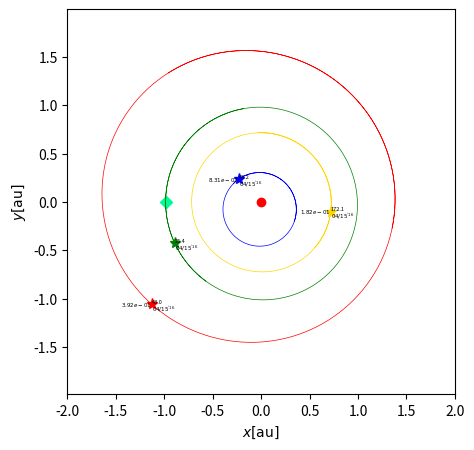

The script that saved this image: (Note: this script raises an exception after producing the figure.)
#python
# -*- coding:utf-8 -*-

import math
import re
from datetime import datetime, timedelta, timezone
from dateutil.relativedelta import relativedelta
from collections import OrderedDict
import numpy as np
import matplotlib.pyplot as plt
from matplotlib import lines


"""
DATA 1800AD - 2050AD equinox of J2000(JD2451545.0) from http://ssd.jpl.nasa.gov/txt/p_elem_t1.txt
               a              e               I                L            long.peri.      long.node.
           AU, AU/Cy     rad, rad/Cy     deg, deg/Cy      deg, deg/Cy      deg, deg/Cy     deg, deg/Cy
-----------------------------------------------------------------------------------------------------------
Mercury   0.38709927      0.20563593      7.00497902      252.25032350     77.45779628     48.33076593
          0.00000037      0.00001906     -0.00594749   149472.67411175      0.16047689     -0.12534081
Venus     0.72333566      0.00677672      3.39467605      181.97909950    131.60246718     76.67984255
          0.00000390     -0.00004107     -0.00078890    58517.81538729      0.00268329     -0.27769418
EM Bary   1.00000261      0.01671123     -0.00001531      100.46457166    102.93768193      0.0
          0.00000562     -0.00004392     -0.01294668    35999.37244981      0.32327364      0.0
Mars      1.52371034      0.09339410      1.84969142       -4.55343205    -23.94362959     49.55953891
          0.00001847      0.00007882     -0.00813131    19140.30268499      0.44441088     -0.29257343
Jupiter   5.20288700      0.04838624      1.30439695       34.39644051     14.72847983    100.47390909
         -0.00011607     -0.00013253     -0.00183714     3034.74612775      0.21252668      0.20469106
Saturn    9.53667594      0.05386179      2.48599187       49.95424423     92.59887831    113.66242448
         -0.00125060     -0.00050991      0.00193609     1222.49362201     -0.41897216     -0.28867794
Uranus   19.18916464      0.04725744      0.77263783      313.23810451    170.95427630     74.01692503
         -0.00196176     -0.00004397     -0.00242939      428.48202785      0.40805281      0.04240589
Neptune  30.06992276      0.00859048      1.77004347      -55.12002969     44.96476227    131.78422574
          0.00026291      0.00005105      0.00035372      218.45945325     -0.32241464     -0.00508664
Pluto    39.48211675      0.24882730     17.14001206      238.92903833    224.06891629    110.30393684
         -0.00031596      0.00005170      0.00004818      145.20780515     -0.04062942     -0.01183482


DATA 3000BC - 3000AD equinox of J2000(JD2451545.0) from http://ssd.jpl.nasa.gov/txt/p_elem_t2.txt
               a              e               I                L            long.peri.      long.node.
           AU, AU/Cy     rad, rad/Cy     deg, deg/Cy      deg, deg/Cy      deg, deg/Cy     deg, deg/Cy
------------------------------------------------------------------------------------------------------
Mercury   0.38709843      0.20563661      7.00559432      252.25166724     77.45771895     48.33961819
          0.00000000      0.00002123     -0.00590158   149472.67486623      0.15940013     -0.12214182
Venus     0.72332102      0.00676399      3.39777545      181.97970850    131.76755713     76.67261496
         -0.00000026     -0.00005107      0.00043494    58517.81560260      0.05679648     -0.27274174
EM Bary   1.00000018      0.01673163     -0.00054346      100.46691572    102.93005885     -5.11260389
         -0.00000003     -0.00003661     -0.01337178    35999.37306329      0.31795260     -0.24123856
Mars      1.52371243      0.09336511      1.85181869       -4.56813164    -23.91744784     49.71320984
          0.00000097      0.00009149     -0.00724757    19140.29934243      0.45223625     -0.26852431
Jupiter   5.20248019      0.04853590      1.29861416       34.33479152     14.27495244    100.29282654
         -0.00002864      0.00018026     -0.00322699     3034.90371757      0.18199196      0.13024619
Saturn    9.54149883      0.05550825      2.49424102       50.07571329     92.86136063    113.63998702
         -0.00003065     -0.00032044      0.00451969     1222.11494724      0.54179478     -0.25015002
Uranus   19.18797948      0.04685740      0.77298127      314.20276625    172.43404441     73.96250215
         -0.00020455     -0.00001550     -0.00180155      428.49512595      0.09266985      0.05739699
Neptune  30.06952752      0.00895439      1.77005520      304.22289287     46.68158724    131.78635853
          0.00006447      0.00000818      0.00022400      218.46515314      0.01009938     -0.00606302
Pluto    39.48686035      0.24885238     17.14104260      238.96535011    224.09702598    110.30167986
          0.00449751      0.00006016      0.00000501      145.18042903     -0.00968827     -0.00809981
------------------------------------------------------------------------------------------------------
"""

class Planet:
    def __init__(self, name):
        self.name = name
        self.xl = []
        self.yl = []
        self.zl = []
        self.rl = []
        self.r_xyl = []
        self.angleEVE = 0

        if self.name == "Mercury":
            self.a = 0.38709927
            self.e = 0.20563593
            self.varpi0 = 77.45779628
            self.varpi_dot = 0.16047689
            self.L0 = 252.25032350
            self.L_dot = 149472.67486623
            self.I0 = 7.00497902
            self.I_dot = -0.00594749
            self.Omega0 = 48.33076593
            self.Omega_dot = -0.12534081
        elif self.name == "Venus":
            self.a = 0.72333566
            self.e = 0.00677672
            self.varpi0 = 131.60246718
            self.varpi_dot = 0.00268329
            self.L0 = 181.97909950
            self.L_dot = 58517.81538729
            self.I0 = 3.39467605
            self.I_dot = -0.00078890
            self.Omega0 = 76.67984255
            self.Omega_dot = -0.27769418
        elif self.name == "Earth": # EM Bary
            self.a = 1.00000261
            self.e = 0.01671123
            self.varpi0 = 102.93768193
            self.varpi_dot = 0.32327364
            self.L0 = 100.46457166
            self.L_dot = 35999.37244981
            self.I0 = -0.00001531
            self.I_dot = -0.01294668
            self.Omega0 = 0.0
            self.Omega_dot = 0.0
        elif self.name == "Mars":
            self.a = 1.52371034
            self.e = 0.09339410
            self.varpi0 = -23.94362959
            self.varpi_dot = 0.44441088
            self.L0 = - 4.55343205
            self.L_dot = 19140.30268499
            self.I0 = 1.84969142
            self.I_dot = -0.00813131
            self.Omega0 = 49.55953891
            self.Omega_dot = -0.29257343
        elif self.name == "Jupiter":
            self.a = 5.20288700
            self.e = 0.04838624
            self.varpi0 = 14.72847983
            self.varpi_dot = 0.21252668
            self.L0 = 34.39644051
            self.L_dot = 3034.74612775
            self.I0 = 1.30439695
            self.I_dot = -0.00183714
            self.Omega0 = 100.47390909
            self.Omega_dot = 0.20469106
        elif self.name == "Saturn":
            self.a = 9.53667594
            self.e = 0.05386179
            self.varpi0 = 92.59887831
            self.varpi_dot = -0.41897216
            self.L0 = 49.95424423
            self.L_dot = 1222.49362201
            self.I0 = 2.48599187
            self.I_dot = 0.00193609
            self.Omega0 = 113.66242448
            self.Omega_dot = -0.28867794
        elif self.name == "Uranus":
            self.a = 19.18916464
            self.e = 0.04725744
            self.varpi0 = 170.95427630
            self.varpi_dot = 0.40805281
            self.L0 = 313.23810451
            self.L_dot = 428.48202785
            self.I0 = 0.77263783
            self.I_dot = -0.00242939
            self.Omega0 = 74.01692503
            self.Omega_dot = 0.04240589
        elif self.name == "Neptune":
            self.a = 30.06992276
            self.e = 0.00859048
            self.varpi0 = 44.96476227
            self.varpi_dot = -0.32241464
            self.L0 = -55.12002969
            self.L_dot = 218.45945325
            self.I0 = 1.77004347
            self.I_dot = 0.00035372
            self.Omega0 = 131.78422574
            self.Omega_dot = -0.00508664
        elif self.name == "Pluto":      # from JPL
            # perihelion distance[q] : 29.658
            # aperihelion distance[Q]: 49.306
            self.a = 39.48211675
            self.e = 0.24882730
            self.varpi0 = 224.06891629
            self.varpi_dot = -0.04062942
            self.L0 = 238.92903833
            self.L_dot = 145.20780515
            self.I0 = 17.14001206
            self.I_dot = 0.00004818
            self.Omega0 = 110.30393684
            self.Omega_dot = -0.01183482

            # # value in long term
            # self.a = 39.48686035
            # self.e = 0.24885238
            # self.varpi0 = 224.09702598
            # self.varpi_dot = -0.00968827
            # self.L0 = 238.96535011
            # self.L_dot = 145.18042903
            # self.I0 = 17.14104260
            # self.I_dot = 0.00000501
            # self.Omega0 = 110.30167986
            # self.Omega_dot = -0.00809981

        AU = 149597870691
        GM_SUN = 1.32712440018 * 10 ** 20
        K0 = math.sqrt(GM_SUN / (AU * AU * AU)) * 86400
        self.n = K0 * self.a ** (-1.5) # [rad/day]
        self.b = self.a * math.sqrt(1 - self.e * self.e)

        # convert deg -> rad
        self.varpi0 = math.radians(self.varpi0)
        self.varpi_dot = math.radians(self.varpi_dot)
        self.L0 = math.radians(self.L0)
        self.L_dot = math.radians(self.L_dot)
        self.I0 = math.radians(self.I0)
        self.I_dot = math.radians(self.I_dot)
        self.Omega0 = math.radians(self.Omega0)
        self.Omega_dot = math.radians(self.Omega_dot)


    def calc(self, jd, params):
        '''
        calculate target planet position
        '''

        T = jd / 36525.0        # Julian Century

        self.varpi = self.varpi0 + self.varpi_dot * T
        self.L     = self.L0     + self.L_dot * T
        self.I     = self.I0     + self.I_dot * T
        self.Omega = self.Omega0 + self.Omega_dot * T
        self.omega = self.varpi - self.Omega
        self.M = self.L - self.varpi
        self.E = self.solveE(self.M, self.e)

        x_prime = self.a * (math.cos(self.E) - self.e)
        y_prime = self.b * math.sin(self.E)
        r_prime = math.sqrt(x_prime ** 2 + y_prime ** 2)

        mat = self.getMatrix(self.I, self.Omega, self.omega)

        self.x = mat[0][0] * x_prime + mat[0][1] * y_prime
        self.y = mat[1][0] * x_prime + mat[1][1] * y_prime
        self.z = mat[2][0] * x_prime + mat[2][1] * y_prime

        self.r = math.sqrt(self.x*self.x + self.y*self.y + self.z*self.z)
        self.r_xy = math.sqrt(self.x*self.x + self.y*self.y)

        # convert x, y, z pos: px, py, pz by theta, phi
        self.px, self.py, self.pz = self.convertCood(self.x, self.y, self.z, params)

        self.xl.append(self.px)
        self.yl.append(self.py)
        self.zl.append(self.pz)
        self.rl.append(self.r)

        self.r_xyl.append(self.r_xy)


    def getMatrix(self, I, Omega, omega):
        # reference at HoshizoraYokochou[http://hoshizora.yokochou.com/calculation/orbit.html]
        # convert cord.[orbit surface] -> cord.[center of Sun surface]

        cos_I = math.cos(I)
        sin_I = math.sin(I)
        cos_Omega = math.cos(Omega)
        sin_Omega = math.sin(Omega)
        cos_omega = math.cos(omega)
        sin_omega = math.sin(omega)

        M11 =  cos_omega * cos_Omega - sin_omega * sin_Omega * cos_I
        M12 = -sin_omega * cos_Omega - cos_omega * sin_Omega * cos_I
        M21 =  cos_omega * sin_Omega + sin_omega * cos_Omega * cos_I
        M22 = -sin_omega * sin_Omega + cos_omega * cos_Omega * cos_I
        M31 =  sin_omega * sin_I
        M32 =  cos_omega * sin_I

        return [[M11, M12],
                [M21, M22],
                [M31, M32]]

    def solveE(self, M, e):
        count = 1
        E1 = M
        while True:
            # E2 = M + math.degrees(e * math.sin(math.radians(E1)))
            delta_E = (M - E1 + e * math.sin(E1)) / (1 - e * math.cos(E1))
            E2 = E1 + delta_E
            E1 = E2

            if math.fabs(delta_E) < 0.00000001:
                break
            if count % 1000 == 0:
                print("count of solveE: {}".format(count))
            if count > 10000: exit(0)
            count += 1
        return E2


    def convertCood(self, x, y, z, params):
        theta, phi = params['theta'], params['phi']
        # rotate theta around x-axis
        _theta = math.radians(theta)
        x2 = x
        y2 = y * math.cos(_theta) - z * math.sin(_theta)
        z2 = y * math.sin(_theta) + z * math.cos(_theta)

        # rotate phi around y-axis
        _phi = math.radians(phi)
        x3 = x2 * math.cos(_phi) + z2 * math.sin(_phi)
        y3 = y2
        z3 = z2 * math.cos(_phi) - x2 * math.sin(_phi)

        return [x3, y3, z3]


    def toJD(self, dt):
        '''
        from http://astronomy.webcrow.jp/time/gregoriancalendar-julianday.html
        '''
        y,m,d,H,M,S = dt.year, dt.month, dt.day, dt.hour, dt.minute, dt.second

        if m < 3:
            m = m + 12
            y = y - 1

        jd_year = int(365.25 * y) - int(y/100.) + int(y/400.) + 1721088.5
        jd_day = int(30.59 * (m - 2)) + int(d) + H/24. + M/1440. + S/86400.
        jd = jd_year + jd_day
        return jd


    def drawOrbit(self, ax, params):
        '''
        plot line of target planet (for planet orbit)
        '''
        self.xl = []
        self.yl = []
        self.zl = []
        self.rl = []
        self.r_xyl = []

        begin_time = datetime(2015,1,1, tzinfo=timezone.utc)
        end_time = begin_time + timedelta(days=self.a**1.5*500)
        interval_time = timedelta(days=self.a)

        target_time = begin_time
        while target_time <= end_time:
            jd = self.toJD(target_time) - 2451545.0 # J2000
            self.calc(jd, params)
            target_time += interval_time

        ax.plot(self.xl, self.yl, '-', lw=0.5,
                color = {'Mercury': 'b',
                         'Venus'  : '#ffd700',
                         'Earth'  : 'g',
                         'Mars'   : 'r',
                         'Jupiter': '#8b4512',
                         'Saturn' : '#deb887',
                         'Uranus' : '#40e0d0',
                         'Neptune': '#00bfff',
                         'Pluto'  : 'k'
                        }[self.name])


    def plotPoint(self, ax, params, begin_time, end_time=None, interval_time=None):
        '''
        plot point of target planet on target date
        '''
        self.xl = []
        self.yl = []
        self.zl = []
        self.rl = []
        self.r_xyl = []

        begin_time = begin_time.replace(tzinfo=timezone.utc)
        end_time = begin_time if end_time==None else end_time.replace(tzinfo=timezone.utc)
        interval_time = timedelta(days=1) if interval_time==None else interval_time
        target_time = begin_time

        while target_time <= end_time:
            jd = self.toJD(target_time) - 2451545.0 # J2000
            self.calc(jd, params)
            target_time += interval_time

        ax.plot(self.xl, self.yl, '*', ms=8,
                color = {'Mercury': 'b',
                         'Venus'  : '#ffd700',
                         'Earth'  : 'g',
                         'Mars'   : 'r',
                         'Jupiter': '#8b4513',
                         'Saturn' : '#deb887',
                         'Uranus' : '#40e0d0',
                         'Neptune': '#00bfff',
                         'Pluto'  : 'gray'
                     }[self.name])

    def textDate(self, ax, params, begin_time, end_time=None, interval_time=None):
        '''
        caption text of planets
        '''
        self.xl = []
        self.yl = []
        self.zl = []
        self.rl = []
        self.r_xyl = []
        dl = []

        begin_time = begin_time.replace(tzinfo=timezone.utc)
        end_time = begin_time if end_time==None else end_time.replace(tzinfo=timezone.utc)
        interval_time = timedelta(days=1) if interval_time==None else interval_time
        target_time = begin_time

        while target_time <= end_time:
            jd = self.toJD(target_time) - 2451545.0 # J2000
            self.calc(jd, params)
            dl.append(target_time)
            target_time += interval_time

        for i in range(len(dl)):
            ax.text(self.xl[i], self.yl[i],
                    "${0:%m/%d}^{{\mathrm{{'}}{0:%y}}}$".format(dl[i]), fontsize=4, ha='left', va='top')


    def calcEVE(self, ax, params):
        '''
        for exhibition function
        '''
        self.xl = []
        self.yl = []
        self.zl = []
        self.rl = []
        self.r_xyl = []

        jd = self.toJD(params['EVEday']) - 2451545.0 # J2000
        self.calc(jd, params)

        return [self.xl, self.yl]


    def plotPointOnEVE(self, ax, params):
        '''
        for exhibition function
        '''
        ax.plot(params['EVE'][0], params['EVE'][1], 'D',
                 color = {'Earth'  : '#00fa9a'}[self.name])


    def textAngleEVE(self, ax, params, begin_time, end_time=None, interval_time=None):
        '''
        for exhibition function
        angle of Vernal Equinox day's Earth positon <-> Sun position <-> Planet position
        '''
        self.xl = []
        self.yl = []
        self.zl = []
        self.rl = []
        self.r_xyl = []

        begin_time = begin_time.replace(tzinfo=timezone.utc)
        end_time = begin_time if end_time==None else end_time.replace(tzinfo=timezone.utc)
        interval_time = timedelta(days=1) if interval_time==None else interval_time
        target_time = begin_time

        while target_time <= end_time:
            jd = self.toJD(target_time) - 2451545.0 # J2000
            self.calc(jd, params)
            target_time += interval_time

        for i in range(len(self.xl)):
            a = np.array([self.xl[i], self.yl[i]])
            b = np.array(params['EVE'])

            ang = self.angle2vector(a, b) # ang[radian]
            ang_deg = math.degrees(ang)

            print("{:s} angle(x-y): {:.3f}".format(self.name, ang_deg))
            ax.text(self.xl[i], self.yl[i], "{:.1f}".format(ang_deg), fontsize=4, ha='left', va='bottom')

    def textDistanceFromSun(self, ax, params, begin_time, end_time=None, interval_time=None):
        '''
        function for exhibition
        distatnce of Sun position <-> Planet position
        '''
        self.xl = []
        self.yl = []
        self.zl = []
        self.rl = []
        self.r_xyl = []
        dl = []

        begin_time = begin_time.replace(tzinfo=timezone.utc)
        end_time = begin_time if end_time==None else end_time.replace(tzinfo=timezone.utc)
        interval_time = timedelta(days=1) if interval_time==None else interval_time
        target_time = begin_time

        while target_time <= end_time:
            jd = self.toJD(target_time) - 2451545.0 # J2000
            self.calc(jd, params)
            dl.append(target_time)
            target_time += interval_time

        for i in range(len(dl)):
            ax.text(self.xl[i], self.yl[i],
                    "${0:.2e}$".format(self.rl[i] * params['mag']), fontsize=4, ha='right', va='center')


    '''
    misc functions
    '''
    def printDistanceQq(self):
        print("-------------------")
        print(self.name)
        print(" perihelion distance[q] : {:.3f}\n aperihelion distance[Q]: {:.3f}".format(min(self.rl), max(self.rl)))
        print("-------------------")

    def printDistance(self):
        print("*********")
        print(self.name)
        print(" distance from Sun: {:.3f}".format(self.r))
        print("*********")

    def printDistanceXY(self):
        print("{:s} distance from Sun(x-y): {:.3f}".format(self.name, self.distance2point(np.array([self.px, self.py]), np.array([0, 0]))))

    def distance2point(self, a, b):       # a,b: numpy array([x1,y1], [x2,y2])
        global mag
        u = b - a
        return np.linalg.norm(u * mag)

    def angle2vector(self, a, b):           # a,b: vector (numpy)
        cos_ang = np.dot(a,b) / (np.linalg.norm(a) * np.linalg.norm(b))
        ang = math.acos(cos_ang)
        return ang                  # radian


class JAXA(Planet):
    def __init__(self, name, data_file):
        self.name = name

        if self.name == "Hayabusa2":
            self.data = OrderedDict()
            h2list = [x.strip() for x in open(data_file,'r',encoding='utf-8').readlines()]
            for line in h2list:
                if re.match('^#', line): continue
                _d = {}
                c = re.split('\s+', line)

                _date = datetime.strptime(c[0], "%Y/%m/%d.%H:%M:%S")
                _d['date'] = datetime(_date.year, _date.month, _date.day, _date.hour, _date.minute, _date.second,  tzinfo=timezone.utc) # date type
                _d['lp']   = float(c[1])     # L+ [days]
                _d['x']  = float(c[2])       # X pos. [au]
                _d['y']  = float(c[3])       # Y pos. [au]
                _d['z']  = float(c[4])       # Z pos. [au]
                _d['ex'] = float(c[5])
                _d['ey'] = float(c[6])
                _d['ez'] = float(c[7])
                _d['rs'] = float(c[11])      # distance of Sun-Haya2 [10**4 km]
                _d['re'] = float(c[12])      # distance of Earth-Haya2 [10**4 km]
                _d['ra'] = float(c[13])      # distance of 1999JU3-Haya2 [10**4 km]
                _d['vs']  = float(c[14])     # velocity of Haya2 on Sun [km/sec]
                _d['ve']  = float(c[15])     # velocity of Haya2 on Earth [km/sec]
                _d['alpha'] = float(c[16])   # ra [deg]
                _d['delta'] = float(c[17])   # dec [deg]
                _d['Dflt']  = float(c[18])   # distance of fling [10**4 km]

                self.data["{:%Y%m%d%H%M%S}".format(_d['date'])] = _d

        if self.name == "Ryugu":
            self.data = OrderedDict()
            h2list = [x.strip() for x in open(data_file,'r',encoding='utf-8').readlines()]
            for line in h2list:
                if re.match('^#', line): continue
                _d = {}
                c = re.split('\s+', line)

                _date = datetime.strptime(c[0], "%Y/%m/%d.%H:%M:%S")
                _d['date'] = datetime(_date.year, _date.month, _date.day, _date.hour, _date.minute, _date.second,  tzinfo=timezone.utc) # date type
                _d['lp']   = float(c[1])      # L+ [days]
                _d['x']  = float(c[8])        # X pos. [au]
                _d['y']  = float(c[9])        # Y pos. [au]
                _d['z']  = float(c[10])       # Z pos. [au]
                _d['rs'] = float(c[11])      # distance of Sun-Haya2 [10**4 km]
                _d['ra'] = float(c[13])      # distance of 1999JU3-Haya2 [10**4 km]

                self.data["{:%Y%m%d%H%M%S}".format(_d['date'])] = _d

        if self.name == "EarthJAXA":
            self.data = OrderedDict()
            h2list = [x.strip() for x in open(data_file,'r',encoding='utf-8').readlines()]
            for line in h2list:
                if re.match('^#', line): continue
                _d = {}
                c = re.split('\s+', line)

                _date = datetime.strptime(c[0], "%Y/%m/%d.%H:%M:%S")
                _d['date'] = datetime(_date.year, _date.month, _date.day, _date.hour, _date.minute, _date.second,  tzinfo=timezone.utc) # date type
                _d['lp']   = float(c[1])      # L+ [days]
                _d['x'] = float(c[5])
                _d['y'] = float(c[6])
                _d['z'] = float(c[7])
                _d['ra'] = float(c[13])       # distance of Ryugu-Haya2 [10**4 km]
                _d['ve']  = float(c[15])     # velocity of Haya2 on Earth [km/sec]

                self.data["{:%Y%m%d%H%M%S}".format(_d['date'])] = _d


    def drawOrbitJAXA(self, ax, params, begin_time=None, end_time=None, interval_time=None):
        '''
        plot line of target planet (for planet orbit)
        '''
        begin_time = begin_time.replace(tzinfo=timezone.utc)
        end_time = end_time.replace(tzinfo=timezone.utc)
        target_time = begin_time
        xl, yl = [], []

        while target_time <= end_time:
            k = "{:%Y%m%d%H%M%S}".format(target_time)
            if k in self.data:
                v = self.data[k]
                px, py, pz = self.convertCood(v['x'], v['y'], v['z'], params)
                xl.append(px)
                yl.append(py)
            target_time += interval_time

        ax.plot(xl, yl, '--', lw=0.5,
                color = {'Hayabusa2' : '#00bfff',
                         'Ryugu': 'gray',
                         'EarthJAXA': 'pink'
                        }[self.name])


    def plotPointJAXA(self, ax, params, begin_time=None, end_time=None, interval_time=None):
        '''
        plot point of target planet on target date
        '''
        begin_time = begin_time.replace(tzinfo=timezone.utc)
        end_time = end_time.replace(tzinfo=timezone.utc)
        target_time = begin_time

        while target_time <= end_time:
            k = "{:%Y%m%d%H%M%S}".format(target_time)
            if k in self.data:
                v = self.data[k]
                px, py, pz = self.convertCood(v['x'], v['y'], v['z'], params)
                ax.plot(px, py,
                        {'Hayabusa2' : 'v',
                         'Ryugu': 'p',
                         'EarthJAXA': '^'
                        }[self.name],
                        ms=6,
                        color = {'Hayabusa2' : '#00bfff',
                                 'Ryugu': 'gray',
                                 'EarthJAXA': 'pink'
                                }[self.name])
            target_time += interval_time


    def textDateJAXA(self, ax, params, begin_time=None, end_time=None, interval_time=None):
        '''
        caption text of planets
        '''
        begin_time = begin_time.replace(tzinfo=timezone.utc)
        end_time = end_time.replace(tzinfo=timezone.utc)
        target_time = begin_time

        while target_time <= end_time:
            k = "{:%Y%m%d%H%M%S}".format(target_time)
            if k in self.data:
                v = self.data[k]
                px, py, pz = self.convertCood(v['x'], v['y'], v['z'], params)
                ax.text(px, py,
                        "${0:%m/%d}^{{\mathrm{{'}}{0:%y}}}$".format(v['date']),
                        # "${:%H:%M:%S}$".format(v['date']),
                        fontsize=4, ha='left', va='top')
            target_time += interval_time


    def textAngleEVEJAXA(self, ax, params, begin_time, end_time=None, interval_time=None):
        '''
        for exhibition function
        angle of Vernal Equinox day's Earth positon <-> Sun position <-> Planet position
        '''
        begin_time = begin_time.replace(tzinfo=timezone.utc)
        end_time = end_time.replace(tzinfo=timezone.utc)
        target_time = begin_time

        while target_time <= end_time:
            k = "{:%Y%m%d%H%M%S}".format(target_time)
            if k in self.data:
                v = self.data[k]
                px, py, pz = self.convertCood(v['x'], v['y'], v['z'], params)
                a = np.array([px, py])
                b = np.array(params['EVE'])
                ang = self.angle2vector(a, b) # ang[radian]
                ang_deg = math.degrees(ang)
                # for exhibition
                print("{:s} angle(x-y): {:.3f}".format(self.name, ang_deg))
                ax.text(px, py, "{:.1f}".format(ang_deg), fontsize=4, ha='left', va='bottom')
            target_time += interval_time


    def textDistanceFromSunJAXA(self, ax, params, begin_time, end_time=None, interval_time=None):
        '''
        function for exhibition
        distatnce of Sun position <-> Planet position
        '''
        begin_time = begin_time.replace(tzinfo=timezone.utc)
        end_time = end_time.replace(tzinfo=timezone.utc)
        target_time = begin_time

        while target_time <= end_time:
            k = "{:%Y%m%d%H%M%S}".format(target_time)
            if k in self.data:
                v = self.data[k]
                px, py, pz = self.convertCood(v['x'], v['y'], v['z'], params)
                rs = (px*px + py*py + pz*pz) ** 0.5
                # if self.name == "Hayabusa2":
                #     print("{:s} distance from sun: {:.3f}".format(self.name, v['rs']* 10**7/AU))
                #     print("{:s} distance from sun_: {:.3f}".format(self.name, rs))
                #     print("{:s} distance from earth: {:.3f}".format(self.name, v['re']*10**7/AU*params['mag']))
                #     print("{:s} distance from Ryugu: {:.3f}".format(self.name, v['ra']*10**7/AU*params['mag']))
                ax.text(px, py,
                        "${0:.2e}$".format(rs * params['mag']), fontsize=4, ha='right', va='center')
            target_time += interval_time

def main():
    params = {'inner': None,
              'theta': 6,
              'phi': -8,
              'mag': 0.25/1.,
              'EVE': [0, 0],
              'EVEday': datetime(2014, 3, 21, tzinfo=timezone.utc)}

    target_month = 4
    target_day = 15
    EVE_angle = 25              # degrees

    target_date = datetime(2016, target_month, target_day, tzinfo=timezone.utc) # plot position on target_date

    ####### INNER ########
    params['inner'] = True

    fig = plt.figure(figsize=(5,5))
    ax  = fig.add_subplot(111)
    ax.set_xlabel("$x[\mathrm{au}]$")
    ax.set_ylabel("$y[\mathrm{au}]$")
    ax.axis('equal')
    if params['inner']:
        ax.axis([-2,2,-2,2])
    else:
        ax.axis([-5,5,-5,5])
        ax.set_title('outer')

    ax.plot(0, 0, "ro") # SUN

    Earth = Planet("Earth")
    params['EVE'] = Earth.calcEVE(ax, params)
    Earth.plotPointOnEVE(ax, params) # plot Equinox of Earth J2000

    Mercury = Planet("Mercury")
    Venus = Planet("Venus")
    Mars = Planet("Mars")
    Jupiter = Planet("Jupiter")
    Saturn = Planet("Saturn")
    Uranus = Planet("Uranus")
    Neptune = Planet("Neptune")
    Pluto = Planet("Pluto")

    Mercury.drawOrbit(ax, params)
    Mercury.plotPoint(ax, params, target_date)
    Mercury.textDate(ax, params, target_date)
    Mercury.textDistanceFromSun(ax, params, target_date)
    Mercury.textAngleEVE(ax, params, target_date)

    Venus.drawOrbit(ax, params)
    Venus.plotPoint(ax, params, target_date)
    Venus.textDate(ax, params, target_date)
    Venus.textDistanceFromSun(ax, params, target_date)
    Venus.textAngleEVE(ax, params, target_date)

    Earth.drawOrbit(ax, params)
    Earth.plotPoint(ax, params, target_date)
    Earth.textDate(ax, params, target_date)
    Earth.textAngleEVE(ax, params, target_date)

    Mars.drawOrbit(ax, params)
    Mars.plotPoint(ax, params, target_date)
    Mars.textDate(ax, params, target_date)
    Mars.textDistanceFromSun(ax, params, target_date)
    Mars.textAngleEVE(ax, params, target_date)


    ### JAXA ###
    ## constructor : JAXA(nameStr, data_file)
    Haya2 = JAXA("Hayabusa2", "haya2_orbit_jaxa.txt")
    Ryugu = JAXA("Ryugu", "haya2_orbit_jaxa.txt")
    EarthJAXA = JAXA("EarthJAXA", "haya2_orbit_jaxa.txt")

    # orbit
    # begin_time = datetime(2016, 2, 15, 5, 0, 0)
    # end_time = datetime(2016, 5, 15, 5, 0, 0)
    begin_time = datetime(2016, target_month, target_day, 5, 0, 0)
    end_time = target_date + relativedelta(days=63)
    Haya2.drawOrbitJAXA(ax, params, begin_time, end_time, relativedelta(days=1))
    Ryugu.drawOrbitJAXA(ax, params, begin_time, end_time, relativedelta(days=1))

    # point
    # begin_time = datetime(2016, 1, 15, 5, 0, 0)
    # end_time = datetime(2016, 4, 15, 5, 0, 0)
    Haya2.plotPointJAXA(ax, params, begin_time, end_time, relativedelta(months=1))
    EarthJAXA.plotPointJAXA(ax, params, begin_time, end_time, relativedelta(months=1))
    Ryugu.plotPointJAXA(ax, params, begin_time, end_time, relativedelta(months=1))

    # text date
    # begin_time = datetime(2016, 1, 15, 5, 0, 0)
    # end_time = datetime(2016, 4, 15, 5, 0, 0)
    Haya2.textDateJAXA(ax, params, begin_time, end_time, relativedelta(months=1))
    Ryugu.textDateJAXA(ax, params, begin_time, end_time, relativedelta(months=1))

    # text angle
    # begin_time = datetime(2016, 2, 15, 5, 0, 0)
    # end_time = datetime(2016, 5, 15, 5, 0, 0)
    Haya2.textAngleEVEJAXA(ax, params, begin_time, end_time, relativedelta(months=1))
    Ryugu.textAngleEVEJAXA(ax, params, begin_time, end_time, relativedelta(months=1))

    # ## JAXA.textAngleEVEJAXA(axisObj, paramsDic, begin_lp, end_lp[opt], days_interval[opt])
    # Haya2.textAngleEVEJAXA(ax, params, 365)
    # Ryugu.textAngleEVEJAXA(ax, params, 365)

    Haya2.textDistanceFromSunJAXA(ax, params, begin_time, end_time, relativedelta(months=1))
    Ryugu.textDistanceFromSunJAXA(ax, params, begin_time, end_time, relativedelta(months=1))


    # fig.suptitle("Planets and Haya2 on {0:%Y-%m-%d}".format(target_date))
    # fig.savefig("planets_and_Haya2_on_{0:%Y-%m-%d}.png".format(target_date), dpi=300)

    fig.suptitle("Earth and Haya2 on {:%Y-%m-%d}".format(target_date))
    fig.savefig("Earth_and_Haya2_{:%Y-%m-%d}.png".format(target_date), dpi=300)
    print("end")


if __name__ == '__main__':
    main()
